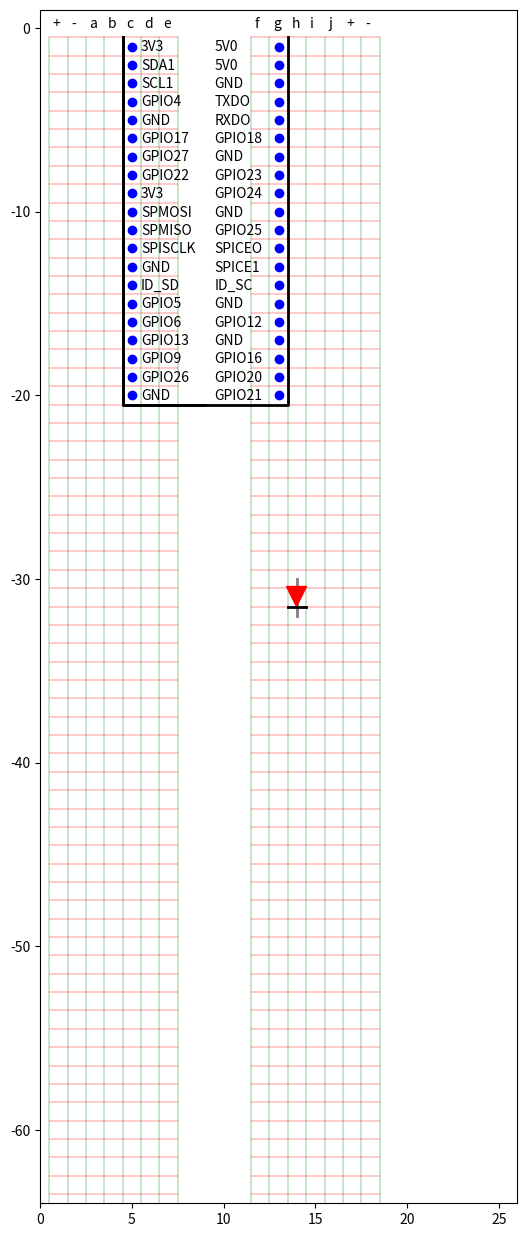

Write the Python code that produced this figure.
# -*- coding: utf-8 -*-
"""
Created on Wed Mar 25 09:23:52 2020

@author: manfre-lorson
"""

import matplotlib.pyplot as plt
import numpy as np
import pandas as pd


#general settings
def plot_board():
    xlim = 26
    ylim = -64
    plt.ylim(ylim,1) # limits of the plot
    plt.xlim(0, xlim) # limits of the plot
    plt.gca().set_aspect('equal', adjustable='box') # make scale x,y steps equal
    plt.gcf().set_size_inches(11.5, 15.5)
    
    #bread board
    y_dim = [1,ylim]
    x_dim = [1,20]
    
    for x in np.arange(x_dim[0]-.5, x_dim[1]-.5, 1):
        if x>8 and x<11:
            pass
        else:
            plt.plot([x,x],[y_dim[0]-.5-1,y_dim[1]-1-.5],  color='g',lw=.3 )
    
    for y in np.arange(y_dim[0]-.5-1, y_dim[1]-.5, -1):
        plt.plot([x_dim[0]-.5, x_dim[0]+7-.5],[y,y], color='r',lw=.3)
        plt.plot([x_dim[0] +7+ 4-.5, x_dim[1]-1-.5],[y,y], color='r',lw=.3)
    
    # label board positions
    for a in psd:
        lable_x(a)
    
    # lable gpio pins
    for ix in df.index:
        ds = df.iloc[ix]
        #print(ds.bcm, (ds.x, ds.y), ds.x+.5, ds.y -.25)
        if ds.board%2==0:
            x_off = -4
        else:
            x_off = 0
        plt.annotate(ds.bcm, (ds.x, ds.y), xytext=(ds.x+.5 + x_off, ds.y -.25))
        plt.plot(ds.x, ds.y, 'o', color='b' )
    
    con([pp.c-.5 ,-.5,
         pp.c-.5 , -20.5,
         pp.h -5, -20.5, 
        ])
    con([pp.c-.5,-.5,pp.c-.5, -20.5, pp.h -.5, -20.5, pp.h -.5, -.5])
    
def con(vals,color ='black'):
    x = vals[::2]
    y = vals[1::2]
    plt.plot(x, y, color = color, lw=2)
    

def lable_x(key):
    y_pos = -.5
    x_pos = psd[key] 
    if len(key)==1:
        value = key
    elif key.startswith('p'):
        value = '+'
    else:
        value = '-'        
    plt.annotate(value, (x_pos, y_pos), xytext=(x_pos -.3, 0))

def bcm(y):
    return df.loc[df['bcm'] == y.upper()]['y'].values[0]
 
# definitions
psd = {'p1':1, # plus pol 1
                'm1':2, # minus pol 1
                'a':3, # position a
                'b':4,
                'c':5,
                'd':6,
                'e':7,
                'f':8+4,
                'g':9+4,
                'h':10+4,
                'i':11+4,
                'j':12+4,
                'p2':13+4,
                'm2':14+4}

pp = pd.Series(psd) # pin x-position by name 

pin_bcm = '3V3 5V0 SDA1 5V0 SCL1 gnd gpio4 txdo gnd rxdo gpio17\
 gpio18 gpio27 gnd gpio22 gpio23 3v3 gpio24 spmosi gnd spmiso\
 gpio25 spisclk spiceo gnd spice1 id_sd id_sc gpio5 gnd gpio6\
 gpio12 gpio13 gnd gpio9 gpio16 gpio26 gpio20 gnd gpio21'.upper().split(' ')
pin_board = list(range(1,len(pin_bcm)+1))

pin_pos_x = [psd['c'], psd['g']] * (len(pin_board)//2)
pin_pos_y = []
y_pos = list(range(-1,-1*(len(pin_board)//2)-1, -1))
for x in list(zip(y_pos, y_pos)):
    pin_pos_y.extend(x)
    
 
 
df = pd.DataFrame(list(zip(pin_board, pin_bcm, pin_pos_x, pin_pos_y)),
                  columns = ['board', 'bcm', 'x', 'y'])

def diode(x,y):
    con([x, y, x, y-2], color='gray')
    plt.plot(x-.05, y -.9 , 'v' , color='red', ms=15)
    con([x-.5, y -1.5 , x + .5 , y -1.5])
    

def resistor(x,y,anno):
    ''' x and y are start coorinates'''
    con ([x, y, x, y - 4], color='gray')
    plt.plot(x, y - 1.4, 's', color = 'b', ms=15)
    plt.plot(x, y - 2.4, 's', color = 'b', ms=15)
    plt.annotate(anno, (pp.h, y - 1.5), xytext=(x-.4, y-1.7 ), color='w')

def anno(x,y, text):
    plt.annotate(text, (x,y), xytext=(x+1.5, y))

plot_board()
diode(pp.h, -30)


#plt.savefig(r'plt.png', dpi=300)




